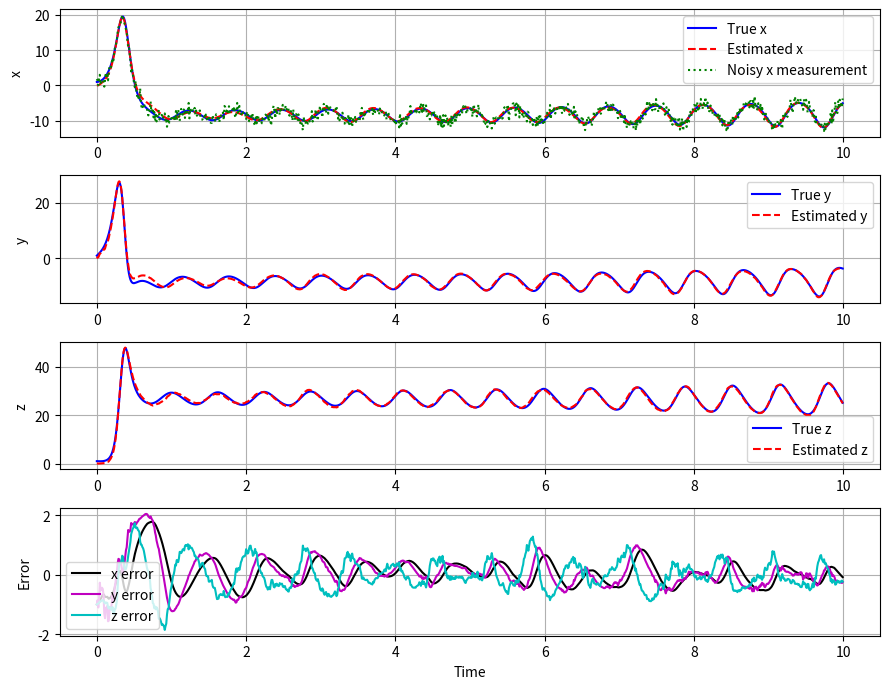

Write Python code to recreate this figure.
import numpy as np
from scipy.integrate import solve_ivp
import matplotlib.pyplot as plt

class LorenzObserverSystem:
    def __init__(self, sigma=10, rho=28, beta=8/3, noise_std=1.0):
        self.sigma = sigma
        self.rho = rho
        self.beta = beta
        self.noise_std = noise_std
    
    def lorenz_plant(self, t, state):
        """Original Lorenz system"""
        x, y, z = state
        dx = self.sigma * (y - x)
        dy = self.rho * x - y - x * z 
        dz = x * y - self.beta * z
        return [dx, dy, dz]
    
    def observer_yz(self, t, state, x_meas):
        """YZ observer system"""
        y_hat, z_hat = state
        dy_hat = self.rho * x_meas - y_hat - x_meas * z_hat
        dz_hat = -self.beta * z_hat + x_meas * y_hat
        return [dy_hat, dz_hat]
    
    def observer_x(self, t, state, y_hat):
        """X observer system"""
        x_hat = state[0]
        dx_hat = self.sigma * (y_hat - x_hat)
        return [dx_hat]
    
    def add_noise(self, x):
        """Add Gaussian noise to measurement"""
        return x + np.random.normal(0, self.noise_std)
    
    def simulate(self, t_span, dt):
        """Simulate the complete system"""
        t = np.arange(t_span[0], t_span[1], dt)
        
        # Arrays to store results
        plant_states = np.zeros((len(t), 3))
        observer_states = np.zeros((len(t), 3))
        noisy_measurements = np.zeros(len(t))
        
        # Initial conditions
        plant_states[0] = [1.0, 1.0, 1.0]  # x, y, z
        observer_states[0] = [0.0, 0.0, 0.0]  # x_hat, y_hat, z_hat
        noisy_measurements[0] = self.add_noise(plant_states[0, 0])
        
        # Step through time to match block diagram structure
        for i in range(1, len(t)):
            # 1. Integrate plant for one step
            plant_sol = solve_ivp(
                self.lorenz_plant,
                [t[i-1], t[i]],
                plant_states[i-1],
                method='RK45'
            )
            plant_states[i] = plant_sol.y[:, -1]
            
            # 2. Add noise to x measurement
            noisy_measurements[i] = self.add_noise(plant_states[i, 0])
            
            # 3. Integrate YZ observer using noisy x measurement
            yz_sol = solve_ivp(
                lambda t, state: self.observer_yz(t, state, noisy_measurements[i]),
                [t[i-1], t[i]],
                observer_states[i-1, 1:],
                method='RK45'
            )
            
            # 4. Integrate X observer using estimated y
            x_sol = solve_ivp(
                lambda t, state: self.observer_x(t, state, yz_sol.y[0, -1]),
                [t[i-1], t[i]],
                [observer_states[i-1, 0]],
                method='RK45'
            )
            
            # Store results
            observer_states[i] = [x_sol.y[0, -1], yz_sol.y[0, -1], yz_sol.y[1, -1]]
            
        return t, plant_states, observer_states, noisy_measurements
    
    def calculate_errors(self, plant_states, observer_states):
        """Calculate estimation errors"""
        return observer_states - plant_states
    
    def plot_results(self, t, plant_states, observer_states, noisy_measurements):
        """Plot the state estimates and combined errors"""
        errors = self.calculate_errors(plant_states, observer_states)
        
        # Create 4 subplots:
        #  - 3 for the state variables (x, y, z)
        #  - 1 for all three error curves together
        fig, axs = plt.subplots(4, 1, figsize=(9, 7))
        
        # Plot x state and measurement
        axs[0].plot(t, plant_states[:, 0], 'b-', label='True x')
        axs[0].plot(t, observer_states[:, 0], 'r--', label='Estimated x')
        axs[0].plot(t, noisy_measurements, 'g:', label='Noisy x measurement')
        axs[0].set_ylabel('x')
        axs[0].legend()
        axs[0].grid(True)
        
        # Plot y state
        axs[1].plot(t, plant_states[:, 1], 'b-', label='True y')
        axs[1].plot(t, observer_states[:, 1], 'r--', label='Estimated y')
        axs[1].set_ylabel('y')
        axs[1].legend()
        axs[1].grid(True)
        
        # Plot z state
        axs[2].plot(t, plant_states[:, 2], 'b-', label='True z')
        axs[2].plot(t, observer_states[:, 2], 'r--', label='Estimated z')
        axs[2].set_ylabel('z')
        axs[2].legend()
        axs[2].grid(True)
        
        # Plot combined errors for x, y, and z
        axs[3].plot(t, errors[:, 0], 'k-', label='x error')
        axs[3].plot(t, errors[:, 1], 'm-', label='y error')
        axs[3].plot(t, errors[:, 2], 'c-', label='z error')
        axs[3].set_ylabel('Error')
        axs[3].set_xlabel('Time')
        axs[3].legend()
        axs[3].grid(True)
        
        plt.tight_layout()
        return fig, axs

# Example usage
if __name__ == "__main__":
    system = LorenzObserverSystem()
    t, plant_states, observer_states, noisy_measurements = system.simulate((0, 10), 0.01)
    fig, axs = system.plot_results(t, plant_states, observer_states, noisy_measurements)
    plt.show()